Image classification data set "pablos_sitting_posture_folder_v1" (Veleiroo/Proyecto-Integrador-I on GitHub). Class labels (5): backward bad posture, backward bad posture good posture, forward bad posture, forward bad posture good posture, good posture.

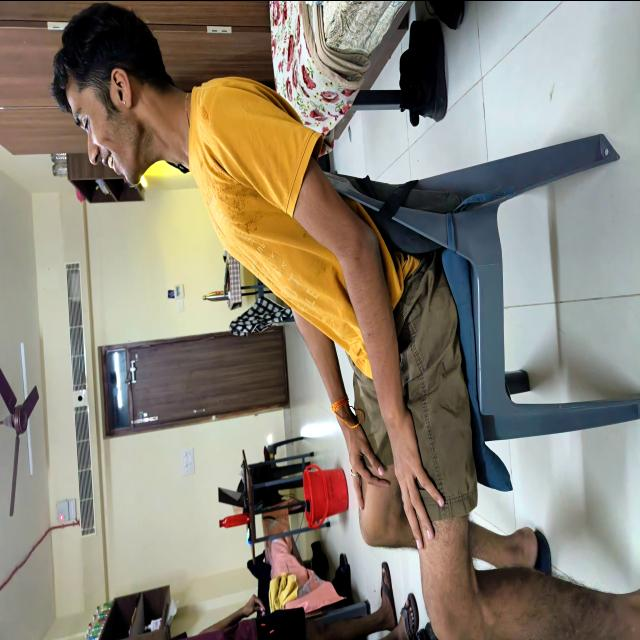
Label: backward bad posture

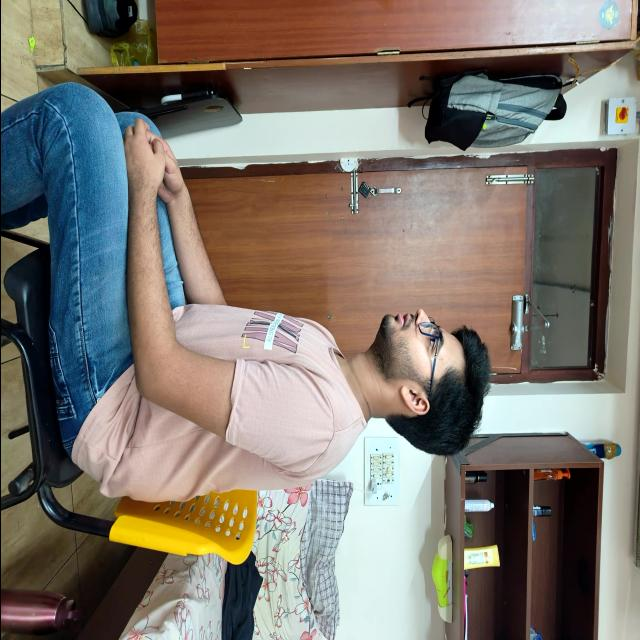
Label: good posture

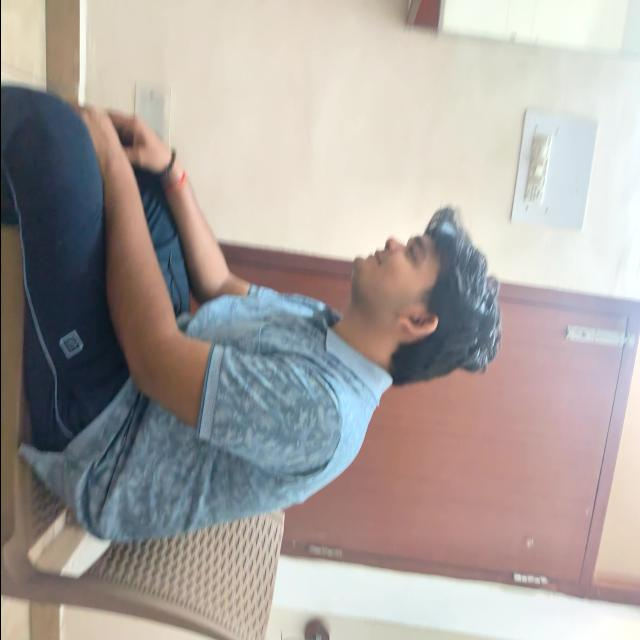
Label: forward bad posture

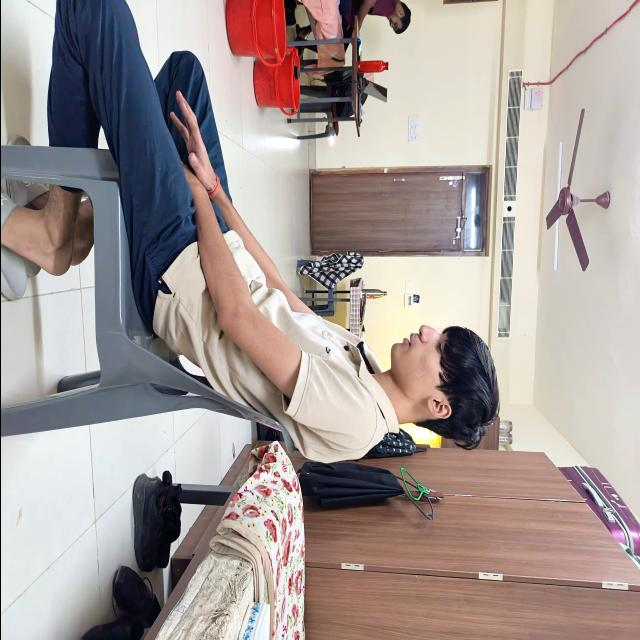
Label: backward bad posture

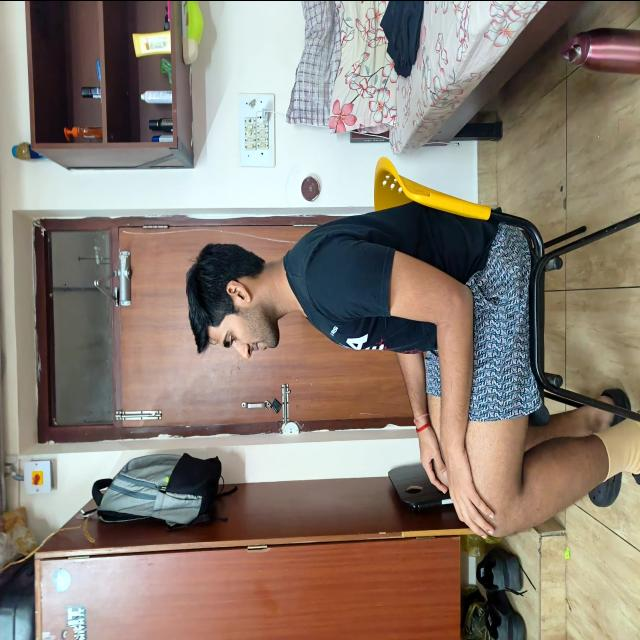
Label: good posture

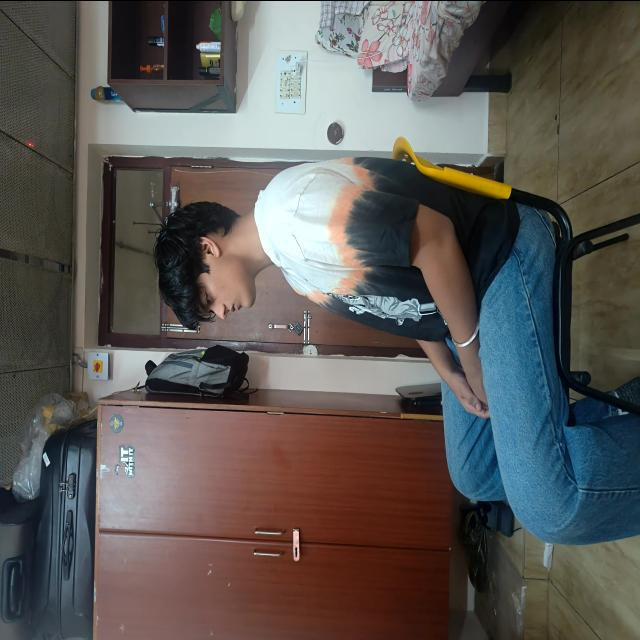
Label: good posture
